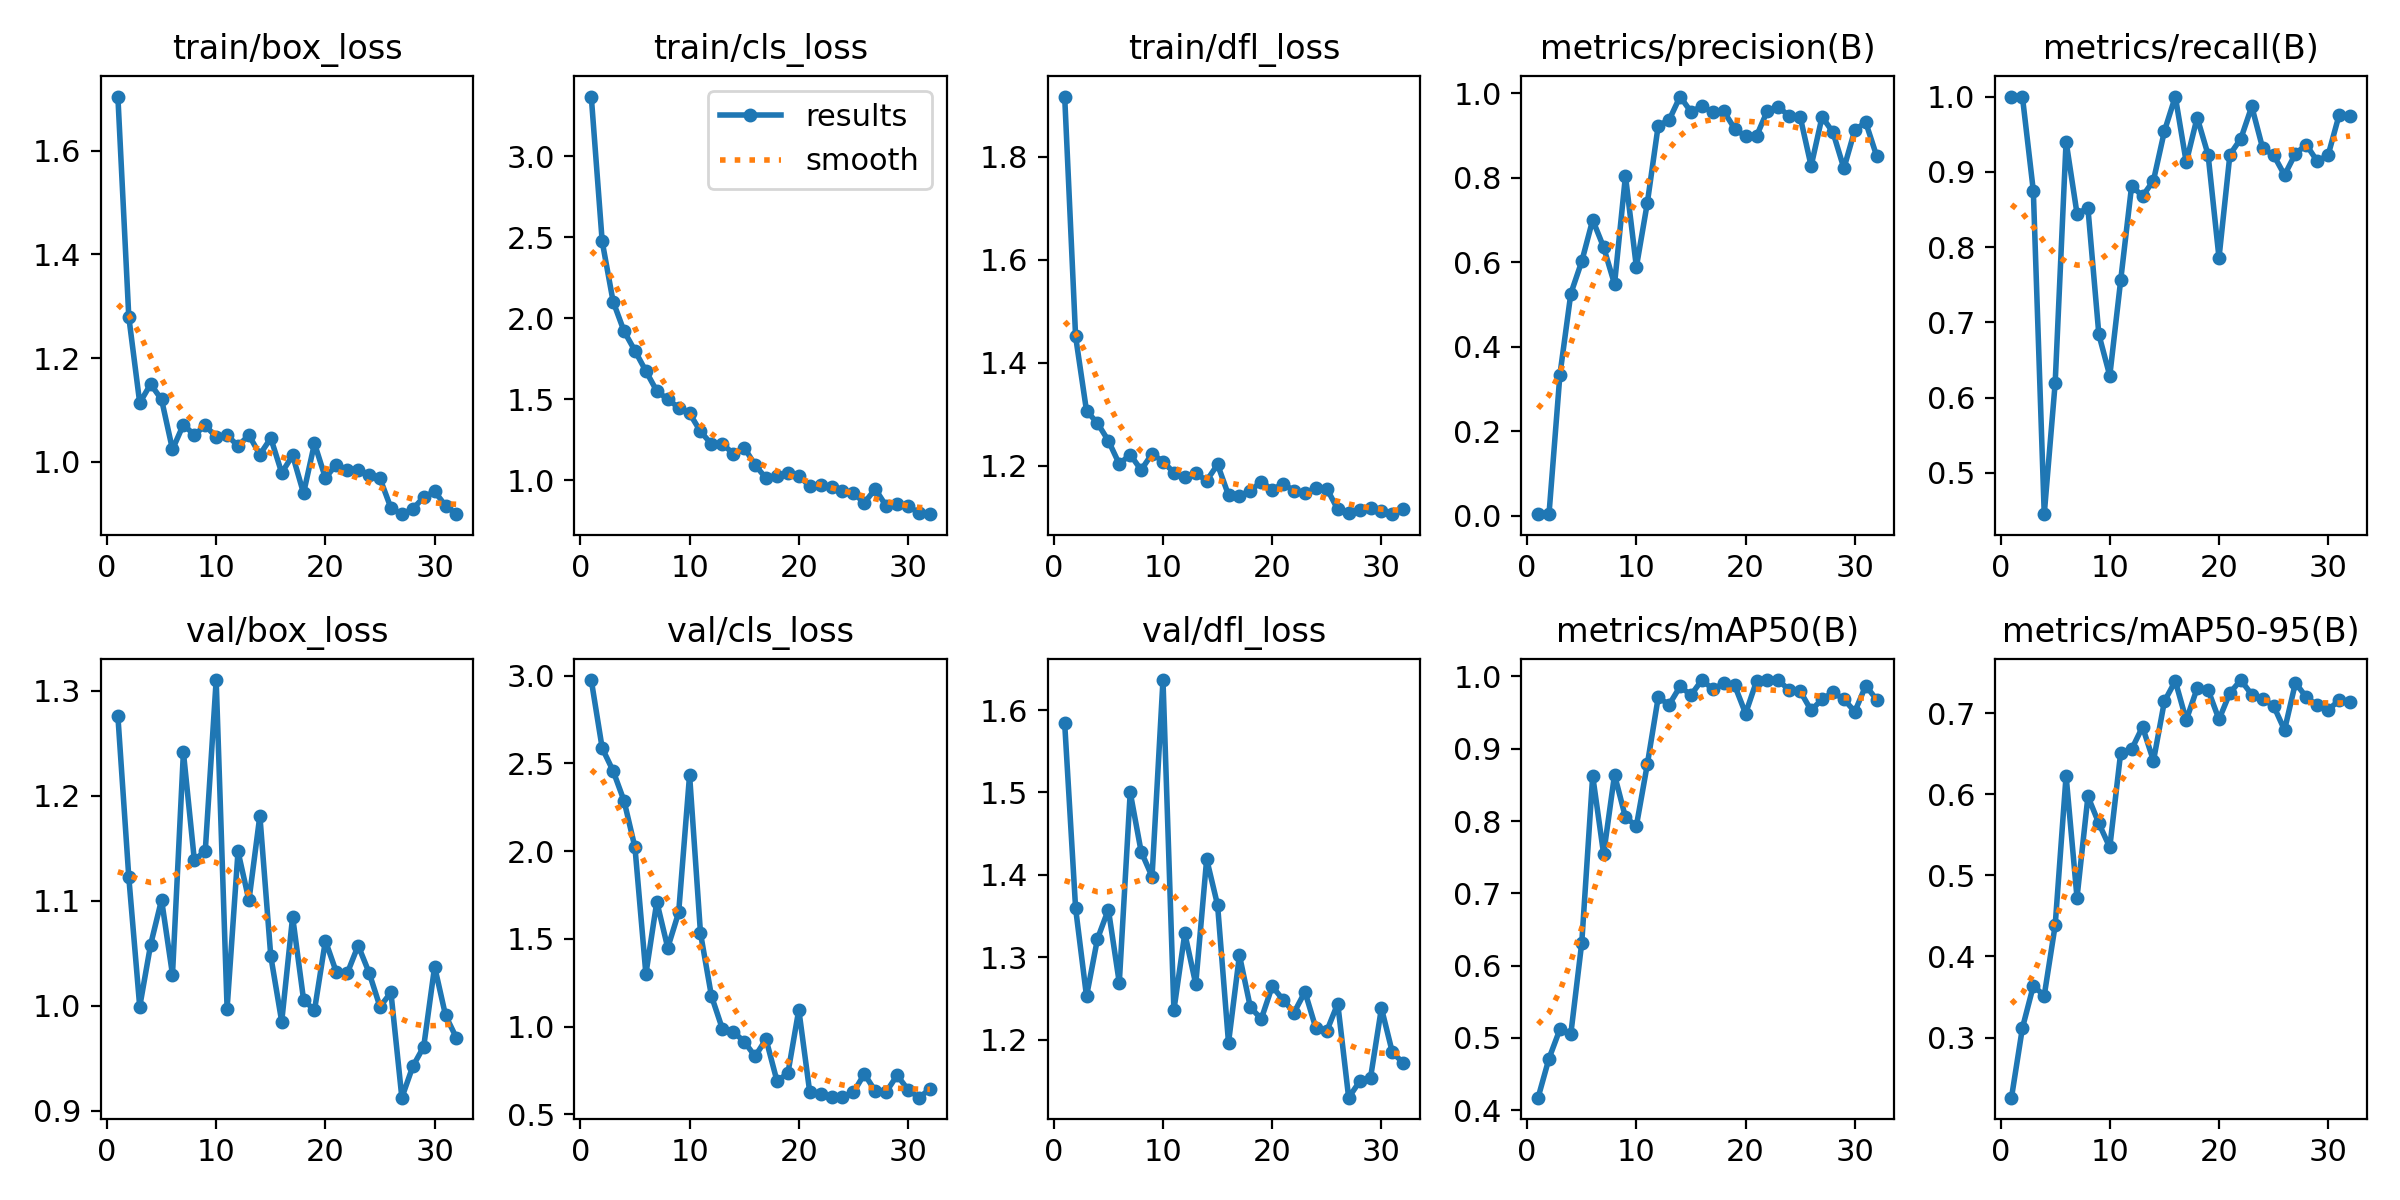

The file beside this chart, header and first rows:
epoch, time, train/box_loss, train/cls_loss, train/dfl_loss, metrics/precision(B), metrics/recall(B), metrics/mAP50(B), metrics/mAP50-95(B), val/box_loss, val/cls_loss, val/dfl_loss, lr/pg0, lr/pg1, lr/pg2
1, 8.156, 1.705, 3.37, 1.917, 0.00348, 1, 0.4174, 0.2258, 1.276, 2.974, 1.584, 0.0001429, 0.0001429, 0.0001429
2, 11.08, 1.28, 2.475, 1.451, 0.00333, 1, 0.4716, 0.3117, 1.122, 2.587, 1.359, 0.0002971, 0.0002971, 0.0002971
3, 13.75, 1.114, 2.103, 1.307, 0.3338, 0.8749, 0.512, 0.3636, 0.9991, 2.457, 1.252, 0.0004482, 0.0004482, 0.0004482
4, 16.33, 1.15, 1.92, 1.283, 0.5259, 0.4452, 0.5057, 0.3518, 1.058, 2.287, 1.322, 0.0005962, 0.0005962, 0.0005962
5, 18.91, 1.12, 1.799, 1.249, 0.6021, 0.6193, 0.6316, 0.4383, 1.101, 2.021, 1.358, 0.0007411, 0.0007411, 0.0007411
6, 21.43, 1.024, 1.673, 1.204, 0.7003, 0.9403, 0.8625, 0.6229, 1.03, 1.3, 1.269, 0.0008829, 0.0008829, 0.0008829
7, 23.97, 1.072, 1.55, 1.222, 0.6358, 0.8445, 0.7543, 0.4726, 1.241, 1.711, 1.5, 0.001022, 0.001022, 0.001022
8, 26.57, 1.052, 1.5, 1.192, 0.5482, 0.8518, 0.8639, 0.5973, 1.139, 1.449, 1.428, 0.001157, 0.001157, 0.001157
9, 29.12, 1.07, 1.447, 1.223, 0.8046, 0.684, 0.8051, 0.5641, 1.147, 1.65, 1.398, 0.00129, 0.00129, 0.00129
10, 31.59, 1.048, 1.412, 1.208, 0.5888, 0.6291, 0.7933, 0.5345, 1.31, 2.434, 1.637, 0.001302, 0.001302, 0.001302
11, 34.03, 1.051, 1.3, 1.187, 0.7401, 0.7561, 0.8783, 0.6515, 0.9974, 1.532, 1.236, 0.001288, 0.001288, 0.001288
12, 36.51, 1.031, 1.223, 1.178, 0.9239, 0.8814, 0.971, 0.6554, 1.147, 1.175, 1.329, 0.001273, 0.001273, 0.001273
13, 39, 1.051, 1.224, 1.186, 0.9369, 0.8677, 0.9609, 0.6831, 1.1, 0.9882, 1.267, 0.001259, 0.001259, 0.001259
14, 41.52, 1.014, 1.163, 1.171, 0.9925, 0.8884, 0.9861, 0.6412, 1.181, 0.9709, 1.419, 0.001245, 0.001245, 0.001245
15, 43.99, 1.046, 1.2, 1.203, 0.9564, 0.9539, 0.9743, 0.7145, 1.047, 0.9149, 1.363, 0.001231, 0.001231, 0.001231
16, 46.48, 0.9788, 1.093, 1.143, 0.9696, 1, 0.995, 0.7396, 0.985, 0.8309, 1.196, 0.001217, 0.001217, 0.001217
17, 48.95, 1.012, 1.011, 1.142, 0.9547, 0.9127, 0.9825, 0.6914, 1.085, 0.9287, 1.302, 0.001203, 0.001203, 0.001203
18, 51.41, 0.9394, 1.022, 1.152, 0.9578, 0.9721, 0.9904, 0.7307, 1.006, 0.6911, 1.239, 0.001189, 0.001189, 0.001189
19, 53.89, 1.035, 1.045, 1.169, 0.9163, 0.9227, 0.9876, 0.7287, 0.9956, 0.7337, 1.225, 0.001174, 0.001174, 0.001174
20, 56.38, 0.9689, 1.026, 1.154, 0.898, 0.7858, 0.9486, 0.6923, 1.062, 1.097, 1.265, 0.00116, 0.00116, 0.00116
21, 58.97, 0.9947, 0.961, 1.165, 0.8988, 0.9229, 0.9934, 0.725, 1.032, 0.6278, 1.248, 0.001146, 0.001146, 0.001146
22, 61.55, 0.9841, 0.9678, 1.152, 0.9592, 0.9441, 0.995, 0.7408, 1.031, 0.6164, 1.233, 0.001132, 0.001132, 0.001132
23, 64.08, 0.9846, 0.9579, 1.146, 0.9677, 0.9868, 0.995, 0.7228, 1.057, 0.5971, 1.258, 0.001118, 0.001118, 0.001118
24, 66.56, 0.9754, 0.9322, 1.157, 0.9464, 0.9312, 0.9808, 0.7174, 1.032, 0.6007, 1.214, 0.001104, 0.001104, 0.001104
25, 69.05, 0.9679, 0.9188, 1.156, 0.9441, 0.9224, 0.9795, 0.709, 0.999, 0.6258, 1.21, 0.001089, 0.001089, 0.001089
26, 71.61, 0.9108, 0.8592, 1.116, 0.828, 0.8956, 0.9531, 0.6792, 1.013, 0.7305, 1.244, 0.001075, 0.001075, 0.001075
27, 74.11, 0.899, 0.9449, 1.109, 0.9445, 0.9243, 0.9685, 0.7374, 0.9125, 0.6334, 1.129, 0.001061, 0.001061, 0.001061
28, 76.61, 0.909, 0.8391, 1.114, 0.9077, 0.9359, 0.978, 0.7195, 0.9422, 0.6279, 1.149, 0.001047, 0.001047, 0.001047
29, 79.07, 0.9318, 0.8537, 1.118, 0.8224, 0.914, 0.9685, 0.7097, 0.961, 0.7231, 1.153, 0.001033, 0.001033, 0.001033
30, 81.57, 0.9429, 0.8401, 1.113, 0.9134, 0.9226, 0.9512, 0.704, 1.037, 0.641, 1.238, 0.001019, 0.001019, 0.001019
31, 84.06, 0.9153, 0.7961, 1.106, 0.9313, 0.9756, 0.9872, 0.7159, 0.9909, 0.5955, 1.184, 0.001005, 0.001005, 0.001005
32, 86.51, 0.899, 0.7889, 1.117, 0.8516, 0.9737, 0.9679, 0.7133, 0.9694, 0.6443, 1.172, 0.0009904, 0.0009904, 0.0009904
